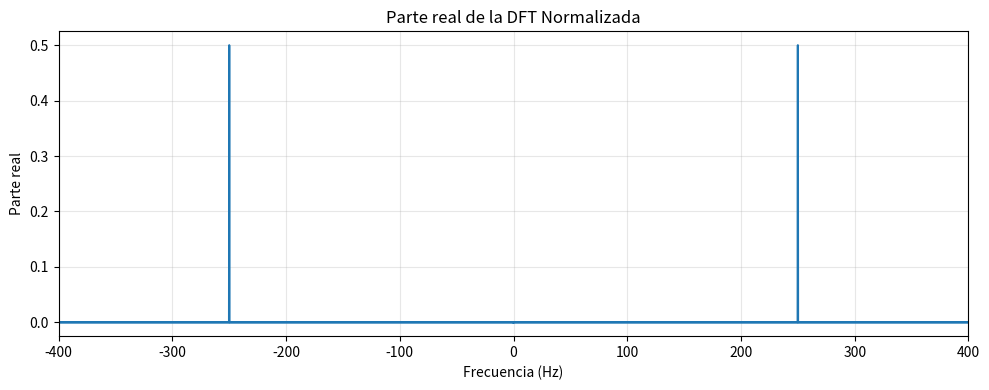

Reproduce this figure in Python.
import numpy as np
import matplotlib.pyplot as plt


#Parametros de la señal
N = 10000
t_obs = 5 # tiempo de observación en segundos
fm = N / t_obs # frecuencia de muestreo
tn = np.arange(N) / fm # vector de tiempo

f = 250 # frecuencia de la señal en Hz

# Construcción de la señal
y = np.cos(2 * np.pi * f * tn)

# Calculando la DFT Normalizada
F = np.fft.fft(y) / N
freqs = np.fft.fftfreq(N, d=1/fm) # frequency

#Grafico de la parte real de la DFT
plt.figure(figsize=(10, 4))
plt.plot(freqs, F.real)
plt.xlim(-400, 400)
plt.title("Parte real de la DFT Normalizada")
plt.xlabel("Frecuencia (Hz)")
plt.ylabel("Parte real")    
plt.grid(True, alpha=0.3)

plt.tight_layout()
plt.show()
